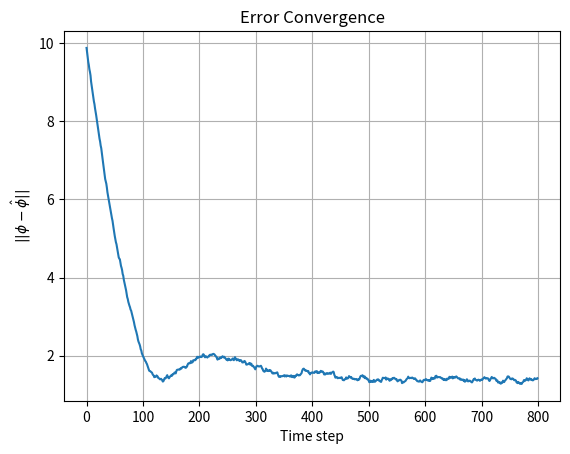
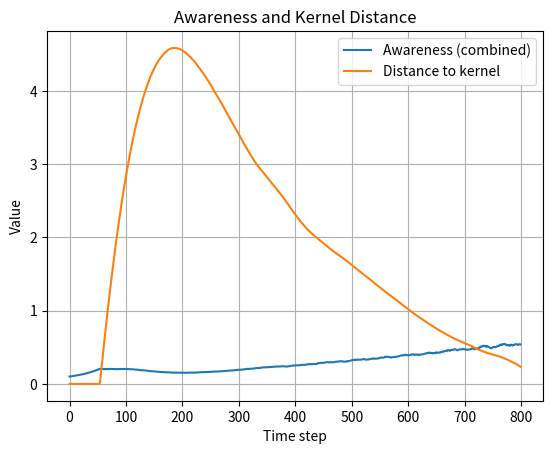
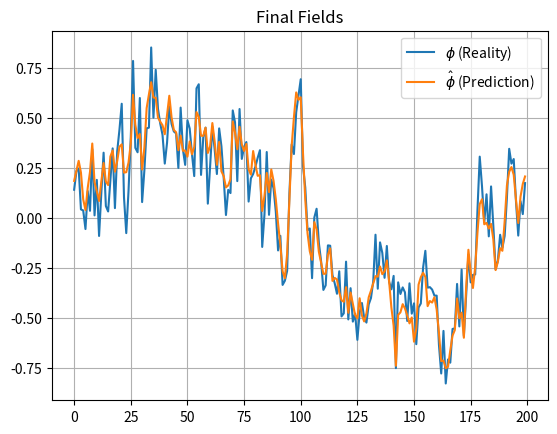

Generate these figures, in order, with matplotlib:
"""
field_simulation.py

Stochastic field simulation of a predictive coding system with state‑dependent noise,
awareness metric, and survivability kernel. Implements the Radiant Protocol's core
field dynamics as a continuous‑time SDE discretised via Euler–Maruyama.

Author: Radiant Protocol
License: MIT
"""

import os
import argparse
import numpy as np
import matplotlib.pyplot as plt
from tqdm import tqdm
from typing import Tuple, List, Optional


# ============================================================
# CONFIGURATION (default values – can be overridden via CLI)
# ============================================================
DEFAULT_CONFIG = {
    "N": 200,                # spatial resolution
    "dx": 0.5,               # spatial step
    "dt": 0.01,              # time step
    "steps": 800,            # number of time steps
    "mode": "fundamental",   # "fundamental" or "emergent"
    "boundary": "neumann",   # "periodic" or "neumann"
    "D_phi": 0.1,            # diffusion of reality field
    "D_hat": 0.1,            # diffusion of prediction field
    "D_chi": 0.2,            # diffusion of awareness field
    "lambda_": 1.0,          # prediction‑reality coupling
    "g": 1.0,                # feedback gain
    "m": 1.0,                # awareness field decay
    "sigma_phi": 0.2,        # noise strength (SDE‑consistent)
    "kernel_radius": 5.0,    # survivability kernel radius
    "divergence_threshold": 1e6,
}


# ============================================================
# OPERATORS
# ============================================================
def laplacian(u: np.ndarray, dx: float, boundary: str) -> np.ndarray:
    """
    Discrete Laplacian with periodic or Neumann (second‑order) boundary conditions.

    Args:
        u: Field values (1D array).
        dx: Spatial step.
        boundary: 'periodic' or 'neumann'.

    Returns:
        Laplacian of u (same shape).
    """
    if boundary == "periodic":
        return (np.roll(u, 1) + np.roll(u, -1) - 2 * u) / dx**2
    elif boundary == "neumann":
        lap = np.zeros_like(u)
        # interior
        lap[1:-1] = (u[:-2] + u[2:] - 2 * u[1:-1]) / dx**2
        # ghost‑point reflection (second‑order)
        lap[0] = (u[1] - u[0]) * 2 / dx**2
        lap[-1] = (u[-2] - u[-1]) * 2 / dx**2
        return lap
    else:
        raise ValueError("boundary must be 'periodic' or 'neumann'")


def distance_to_kernel(state: np.ndarray, radius: float) -> float:
    """
    Distance from the prediction field (represented by its norm) to the survivability kernel,
    here a ball of given radius.

    Args:
        state: Prediction field (1D array).
        radius: Kernel radius.

    Returns:
        Non‑negative distance.
    """
    norm = np.linalg.norm(state)
    return max(0.0, norm - radius)


def awareness(err: float, state: np.ndarray, radius: float, eps: float = 1e-8) -> float:
    """
    Bounded awareness in [0,1].
    High awareness when both prediction error AND distance to kernel are small.
    """
    dist = distance_to_kernel(state, radius)
    inv = 1.0 / (err + dist + eps)
    return np.tanh(inv)


# ============================================================
# INITIALISATION
# ============================================================
def initialize(N: int) -> Tuple[np.ndarray, np.ndarray, np.ndarray]:
    """
    Create initial fields:
        phi:   sinusoidal reality
        phi_hat: zero prediction
        chi:    zero awareness field
    """
    x = np.linspace(0, 2 * np.pi, N)
    phi = np.sin(x)
    phi_hat = np.zeros(N)
    chi = np.zeros(N)
    return phi, phi_hat, chi


# ============================================================
# DYNAMICS STEP (Euler–Maruyama)
# ============================================================
def step(
    phi: np.ndarray,
    phi_hat: np.ndarray,
    chi: np.ndarray,
    dt: float,
    dx: float,
    boundary: str,
    D_phi: float,
    D_hat: float,
    D_chi: float,
    lambda_: float,
    g: float,
    m: float,
    sigma_phi: float,
    mode: str,
    rng: np.random.Generator,
) -> Tuple[np.ndarray, np.ndarray, np.ndarray]:
    """
    Perform one Euler–Maruyama step for the coupled fields.

    Returns:
        (phi_next, phi_hat_next, chi_next)
    """
    # Reality noise (Wiener increment)
    noise = sigma_phi * np.sqrt(dt) * rng.normal(size=phi.shape)

    # Reality update
    phi_next = phi + dt * (D_phi * laplacian(phi, dx, boundary) - 0.1 * phi) + noise

    # Prediction update (without chi feedback yet)
    phi_hat_next = phi_hat + dt * (
        D_hat * laplacian(phi_hat, dx, boundary) - lambda_ * (phi_hat - phi)
    )

    if mode == "fundamental":
        # Awareness field update
        chi_next = chi + dt * (
            D_chi * laplacian(chi, dx, boundary) - m**2 * chi + g * (phi - phi_hat)
        )
        # Feedback from awareness to prediction
        phi_hat_next += dt * (g * chi_next)
    else:
        chi_next = chi

    return phi_next, phi_hat_next, chi_next


# ============================================================
# SIMULATION LOOP
# ============================================================
def run_simulation(config: dict, seed: Optional[int] = None) -> dict:
    """
    Run the full simulation with the given configuration.

    Returns a dictionary containing final fields, error history,
    awareness history, and kernel distance history.
    """
    # Set up random generator for reproducibility
    rng = np.random.default_rng(seed)

    phi, phi_hat, chi = initialize(config["N"])
    errors = []
    awareness_vals = []
    distances = []
    divergence_threshold = config["divergence_threshold"]

    with tqdm(total=config["steps"], desc=f"Running ({config['mode']})") as pbar:
        for _ in range(config["steps"]):
            phi, phi_hat, chi = step(
                phi, phi_hat, chi,
                dt=config["dt"],
                dx=config["dx"],
                boundary=config["boundary"],
                D_phi=config["D_phi"],
                D_hat=config["D_hat"],
                D_chi=config["D_chi"],
                lambda_=config["lambda_"],
                g=config["g"],
                m=config["m"],
                sigma_phi=config["sigma_phi"],
                mode=config["mode"],
                rng=rng,
            )

            err = np.linalg.norm(phi - phi_hat)
            if err > divergence_threshold:
                print(f"\n⚠️ Divergence detected: error = {err:.2e} > {divergence_threshold:.2e}. Stopping early.")
                break

            errors.append(err)
            d_kernel = distance_to_kernel(phi_hat, config["kernel_radius"])
            distances.append(d_kernel)
            awareness_vals.append(awareness(err, phi_hat, config["kernel_radius"]))
            pbar.update(1)

    return {
        "phi": phi,
        "phi_hat": phi_hat,
        "chi": chi,
        "errors": np.array(errors),
        "awareness": np.array(awareness_vals),
        "distances": np.array(distances),
    }


# ============================================================
# VISUALISATION
# ============================================================
def plot_results(
    phi: np.ndarray,
    phi_hat: np.ndarray,
    errors: np.ndarray,
    awareness_vals: np.ndarray,
    distances: np.ndarray,
    save_dir: str = ".",
):
    """Generate and save three standard plots."""
    os.makedirs(save_dir, exist_ok=True)

    plt.figure()
    plt.plot(errors)
    plt.title("Error Convergence")
    plt.xlabel("Time step")
    plt.ylabel(r"$||\phi - \hat\phi||$")
    plt.grid()
    plt.savefig(os.path.join(save_dir, "error_convergence.png"), dpi=150)

    plt.figure()
    plt.plot(awareness_vals, label="Awareness (combined)")
    plt.plot(distances, label="Distance to kernel")
    plt.title("Awareness and Kernel Distance")
    plt.xlabel("Time step")
    plt.ylabel("Value")
    plt.legend()
    plt.grid()
    plt.savefig(os.path.join(save_dir, "awareness_and_distance.png"), dpi=150)

    plt.figure()
    plt.plot(phi, label=r"$\phi$ (Reality)")
    plt.plot(phi_hat, label=r"$\hat\phi$ (Prediction)")
    plt.legend()
    plt.title("Final Fields")
    plt.grid()
    plt.savefig(os.path.join(save_dir, "final_fields.png"), dpi=150)

    plt.show()


# ============================================================
# PARAMETER SWEEP
# ============================================================
def sweep_parameter(
    param_name: str,
    values: List[float],
    base_config: dict,
    save_dir: str = "sweep_results",
    seed: Optional[int] = 42,
) -> None:
    """
    Sweep over a parameter ('lambda' or 'g'), run simulations, and save
    final error vs parameter plot.
    """
    os.makedirs(save_dir, exist_ok=True)
    final_errors = []
    param_values_list = []

    for val in tqdm(values, desc=f"Sweeping {param_name}"):
        config = base_config.copy()
        if param_name == "lambda":
            config["lambda_"] = val
        elif param_name == "g":
            config["g"] = val
        else:
            raise ValueError("param_name must be 'lambda' or 'g'")

        results = run_simulation(config, seed=seed)
        errors = results["errors"]
        final_errors.append(errors[-1] if len(errors) > 0 else np.inf)
        param_values_list.append(val)

    # Save data
    data = np.array([param_values_list, final_errors]).T
    save_path = os.path.join(save_dir, f"{param_name}_sweep.npy")
    np.save(save_path, data)
    print(f"Saved sweep data to {save_path}")

    # Plot
    plt.figure()
    plt.plot(param_values_list, final_errors, "o-")
    plt.xlabel(param_name)
    plt.ylabel("Final Error")
    plt.title(f"Parameter Sweep: {param_name}")
    plt.grid(True)
    plt.savefig(os.path.join(save_dir, f"{param_name}_sweep.png"), dpi=150)
    plt.show()


# ============================================================
# COMMAND LINE INTERFACE
# ============================================================
def parse_args():
    parser = argparse.ArgumentParser(description="Radiant Protocol field simulation")
    parser.add_argument("--mode", choices=["fundamental", "emergent"], default="fundamental")
    parser.add_argument("--steps", type=int, default=800)
    parser.add_argument("--seed", type=int, default=None, help="Random seed for reproducibility")
    parser.add_argument("--sweep", choices=["lambda", "g"], help="Parameter to sweep")
    parser.add_argument("--sweep_values", nargs="+", type=float, help="Values for sweep (e.g., 0.5 1.0 2.0)")
    parser.add_argument("--no_plot", action="store_true", help="Do not show plots (only save files)")
    return parser.parse_args()


def main():
    args = parse_args()
    config = DEFAULT_CONFIG.copy()
    config["mode"] = args.mode
    config["steps"] = args.steps

    if args.sweep:
        if not args.sweep_values:
            print("Error: --sweep_values required for sweep")
            return
        sweep_parameter(args.sweep, args.sweep_values, config, seed=args.seed)
        return

    # Single simulation
    results = run_simulation(config, seed=args.seed)
    print("\nFinal Error:", results["errors"][-1])
    print("Final Awareness:", results["awareness"][-1])
    print("Final Distance to Kernel:", results["distances"][-1])

    # Save raw data
    np.save("errors.npy", results["errors"])
    np.save("awareness.npy", results["awareness"])
    np.save("distances.npy", results["distances"])

    if not args.no_plot:
        plot_results(
            results["phi"],
            results["phi_hat"],
            results["errors"],
            results["awareness"],
            results["distances"],
        )


if __name__ == "__main__":
    main()
